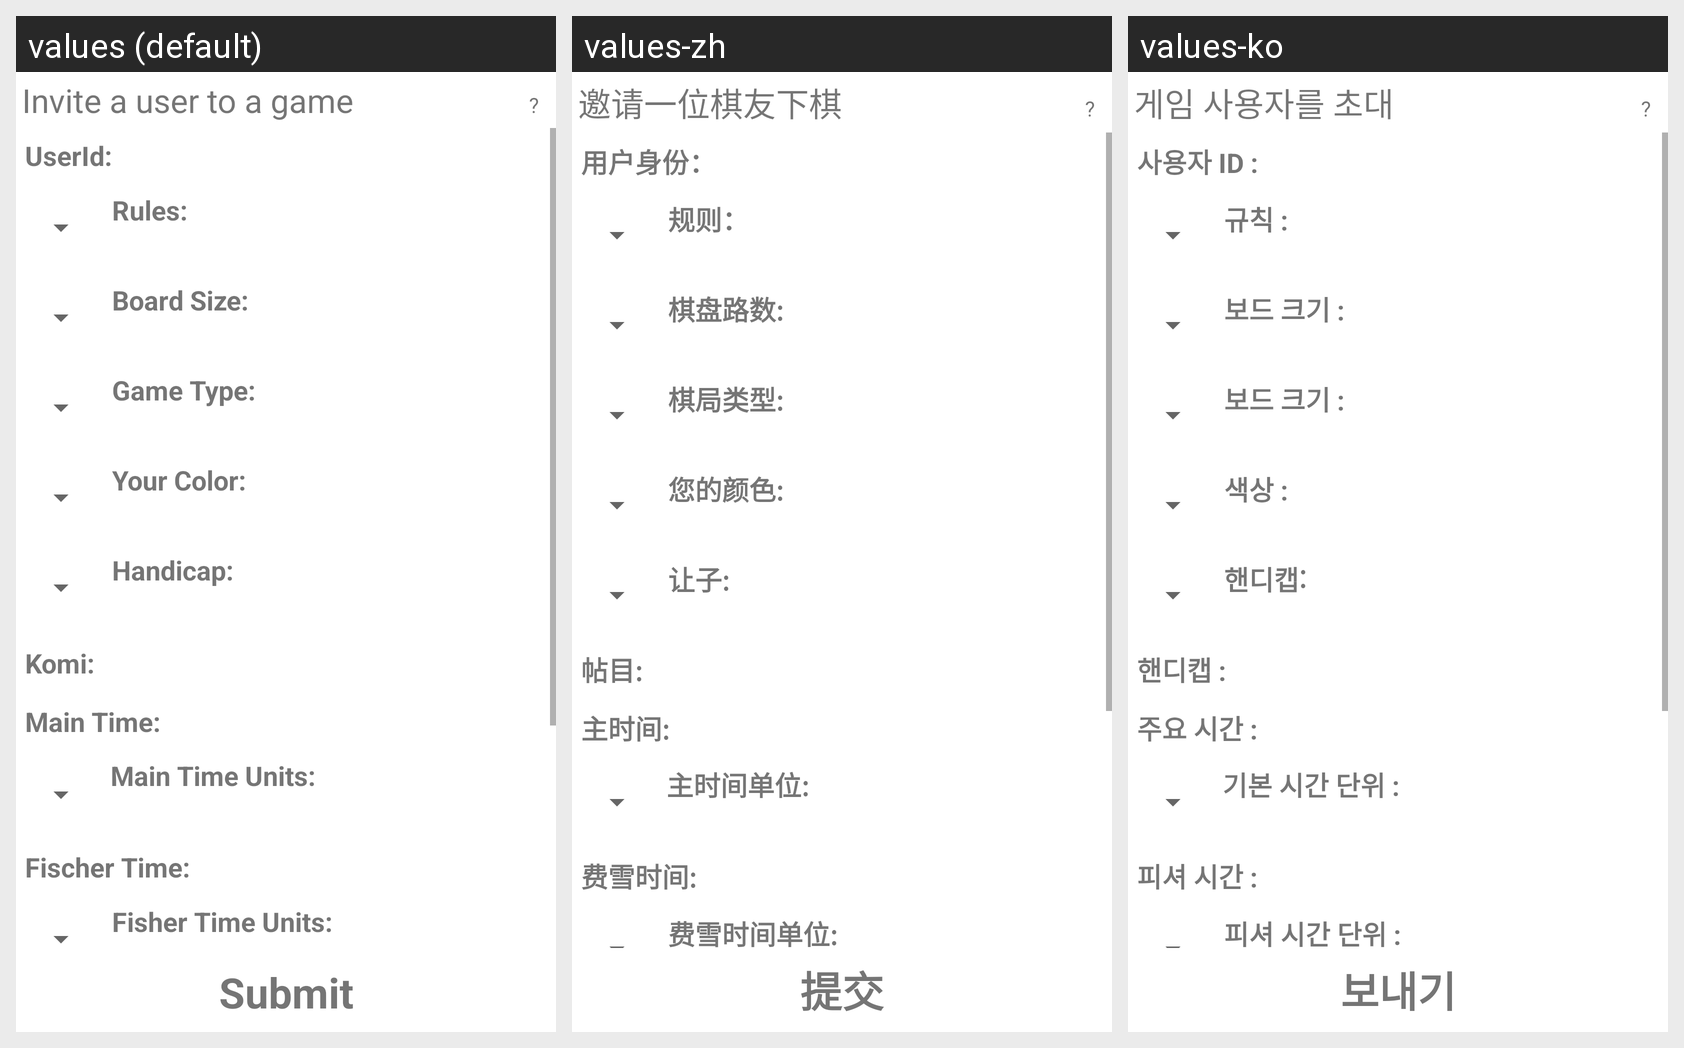

Here is an Android app screen in its default locale and in the app's own translations. Write out the translated-string differences for the strings that appear on this screen.
Android screen res/layout/invite.xml rendered under 3 locales, left to right: values (default), values-zh, values-ko. Device: Nexus 5 (rendered at 1080×1920; each locale shown at half size, 540×960, under a caption strip naming it); theme Theme.MaterialComponents.DayNight.NoActionBar.
Other locales in the repository, not shown: values-de, values-it, values-ru.
Strings drawn on this screen, with the default value and each locale's value (text and hints the layout hard-codes, and strings that could not be matched under every locale, appear in the picture but are not listed):

inviteTitle
  values: Invite a user to a game
  values-zh: 邀请一位棋友下棋
  values-ko: 게임 사용자를 초대

QMark
  values: ?
  values-zh: ?
  values-ko: ?

UserId
  values: UserId:
  values-zh: 用户身份：
  values-ko: 사용자 ID :

selectBoardSize
  values: Board Size:
  values-zh: 棋盘路数:
  values-ko: 보드 크기 :

selectRules
  values: Rules:
  values-zh: 规则：
  values-ko: 규칙 :

selectGameType
  values: Game Type:
  values-zh: 棋局类型:
  values-ko: 보드 크기 :

selectYourColor
  values: Your Color:
  values-zh: 您的颜色:
  values-ko: 색상 :

selectHandicap
  values: Handicap:
  values-zh: 让子:
  values-ko: 핸디캡:

specifyKomi
  values: Komi:
  values-zh: 帖目:
  values-ko: 핸디캡 :

specifyMainTime
  values: Main Time:
  values-zh: 主时间:
  values-ko: 주요 시간 :

selectMainTimeUnits
  values: Main Time Units:
  values-zh: 主时间单位:
  values-ko: 기본 시간 단위 :

specifyFischerTime
  values: Fischer Time:
  values-zh: 费雪时间:
  values-ko: 피셔 시간 :

selectFisherTimeUnits
  values: Fisher Time Units:
  values-zh: 费雪时间单位:
  values-ko: 피셔 시간 단위 :

submit
  values: Submit
  values-zh: 提交
  values-ko: 보내기
